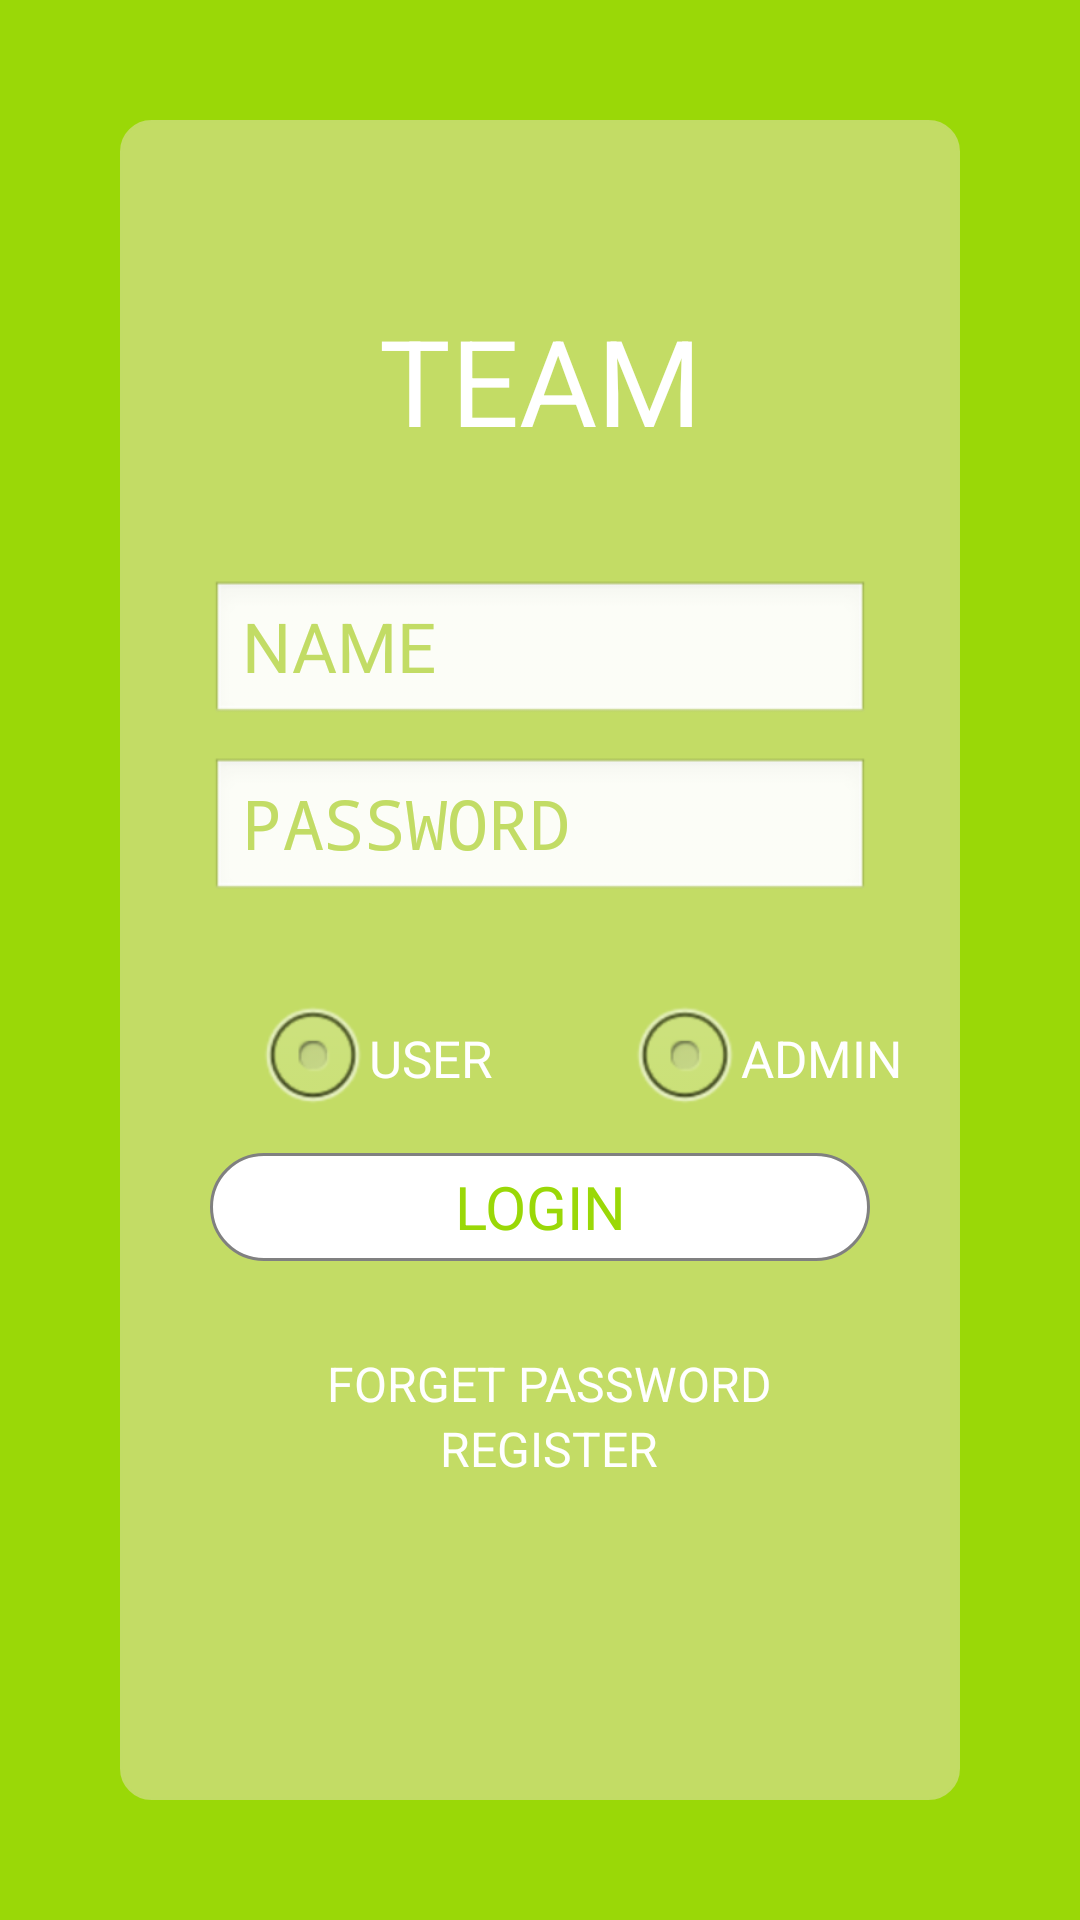

Here is an Android app screen rendered from its layout file. Give the layout XML and the strings, colors and styles it references.
<!-- AndroidManifest.xml: application theme android:Theme.Black.NoTitleBar -->
<!-- res/layout/login.xml -->
<?xml version="1.0" encoding="utf-8"?>
<LinearLayout
    xmlns:android="http://schemas.android.com/apk/res/android"
    xmlns:tools="http://schemas.android.com/tools"
    android:layout_width="match_parent"
    android:layout_height="match_parent"
    android:background="@color/background"
    android:orientation="vertical"
    tools:context="com.example.asus.android1.MainActivity">

    <LinearLayout
        android:layout_width="match_parent"
        android:layout_height="match_parent"
        android:background="@drawable/shape_corner"
        android:orientation="vertical"
        android:layout_margin="40dp"
        android:weightSum="1">

        <TextView
            android:gravity="center"
            android:layout_width="match_parent"
            android:layout_height="wrap_content"
            android:layout_gravity="center"
            android:text="TEAM"
            android:textSize="40dp"
            android:layout_marginTop="60dp"
            android:layout_marginBottom="40dp"
            android:textColor="#ffffff"
            android:textAlignment="center" />

        <EditText
            android:layout_width="match_parent"
            android:layout_height="wrap_content"
            android:id="@+id/username"
            android:layout_marginLeft="30dp"
            android:layout_marginRight="30dp"
            android:layout_marginBottom="10dp"
            android:hint="NAME"
            android:textSize="23dp"
            android:textColor="@color/background1"
            android:textColorHint="@color/background1"
            android:layout_gravity="center_horizontal" />

        <EditText
            android:layout_width="match_parent"
            android:layout_height="wrap_content"
            android:id="@+id/password"
            android:layout_marginLeft="30dp"
            android:layout_marginRight="30dp"
            android:layout_marginBottom="10dp"
            android:hint="PASSWORD"
            android:textSize="23dp"
            android:textColor="@color/background1"
            android:textColorHint="@color/background1"
            android:layout_gravity="center_horizontal"
            android:password="true" />

        <LinearLayout
            android:layout_width="match_parent"
            android:layout_height="43dp"
            android:orientation="horizontal"
            android:textAlignment="center"
            android:layout_marginTop="20dp">
            <RadioGroup
                android:orientation="horizontal"
                android:layout_width="wrap_content"
                android:layout_height="wrap_content">
                <RadioButton
                    android:layout_width="wrap_content"
                    android:layout_height="wrap_content"
                    android:text="USER"
                    android:id="@+id/radioButton"
                    android:layout_gravity="right"
                    android:checked="false"
                    android:textColor="#ffffff"
                    android:layout_marginLeft="45dp"
                    android:textSize="17dp" />

                <RadioButton
                    android:layout_width="wrap_content"
                    android:layout_height="wrap_content"
                    android:text="ADMIN"
                    android:id="@+id/radioButton2"
                    android:checked="false"
                    android:textColor="#ffffff"
                    android:textSize="17dp"
                    android:layout_marginLeft="45dp" />
            </RadioGroup>
        </LinearLayout>

        <Button
            android:layout_width="220dp"
            android:layout_height="wrap_content"
            android:text="LOGIN"
            android:id="@+id/LOGIN"
            android:layout_gravity="center_horizontal"
            android:background="@drawable/shape_cornerr"
            android:textColor="@color/background"
            android:layout_weight="0.08"
            android:textSize="20dp"
            android:layout_marginTop="10dp" />

        <LinearLayout
            android:layout_width="match_parent"
            android:layout_height="43dp"
            android:orientation="vertical"
            android:textAlignment="center"
            android:layout_marginTop="30dp">
            <TextView
                android:layout_gravity="center"
                android:gravity="center"
                android:layout_width="wrap_content"
                android:layout_height="wrap_content"
                android:text="FORGET PASSWORD"
                android:textColor="#ffffff"
                android:layout_marginLeft="3dp"
                android:textSize="16dp"
                android:clickable="true" />

            <TextView
                android:layout_gravity="center"
                android:gravity="center"
                android:layout_width="wrap_content"
                android:layout_height="wrap_content"
                android:text="REGISTER"
                android:textColor="#ffffff"
                android:textSize="16dp"
                android:layout_marginLeft="3dp"
                android:clickable="true"/>
            
                
                
                
                
                
                
                
                
                
            
                
                
                
                
                
                
                
        </LinearLayout>

    </LinearLayout>
</LinearLayout>
<!-- resources referenced by this layout -->
<resources>
  <color name="background">#9ad807</color>
  <color name="background1">#c2dc65</color>
  <!-- drawable shape_corner (drawable-ldpi) -->
  <?xml version="1.0" encoding="utf-8"?>
  <shape xmlns:android="http://schemas.android.com/apk/res/android">
          <solid android:color="#c3dc65"/>   
          <corners android:topLeftRadius="10dp"
                   android:topRightRadius="10dp"
                   android:bottomRightRadius="10dp"
                   android:bottomLeftRadius="10dp"/>
          <stroke android:width="1dp"
                  android:color="#c2dc65"/>
  </shape>
  <!-- drawable shape_cornerr (drawable-ldpi) -->
  <?xml version="1.0" encoding="utf-8"?>
  <shape xmlns:android="http://schemas.android.com/apk/res/android">
          <solid android:color="#FFFFFF"/>   
          <corners android:topLeftRadius="30dp"
                   android:topRightRadius="30dp"
                   android:bottomRightRadius="30dp"
                   android:bottomLeftRadius="30dp"/>
          <stroke android:width="1dp"
                  android:color="@color/gray"/>
  </shape>
  <color name="gray">#808080</color>
</resources>
